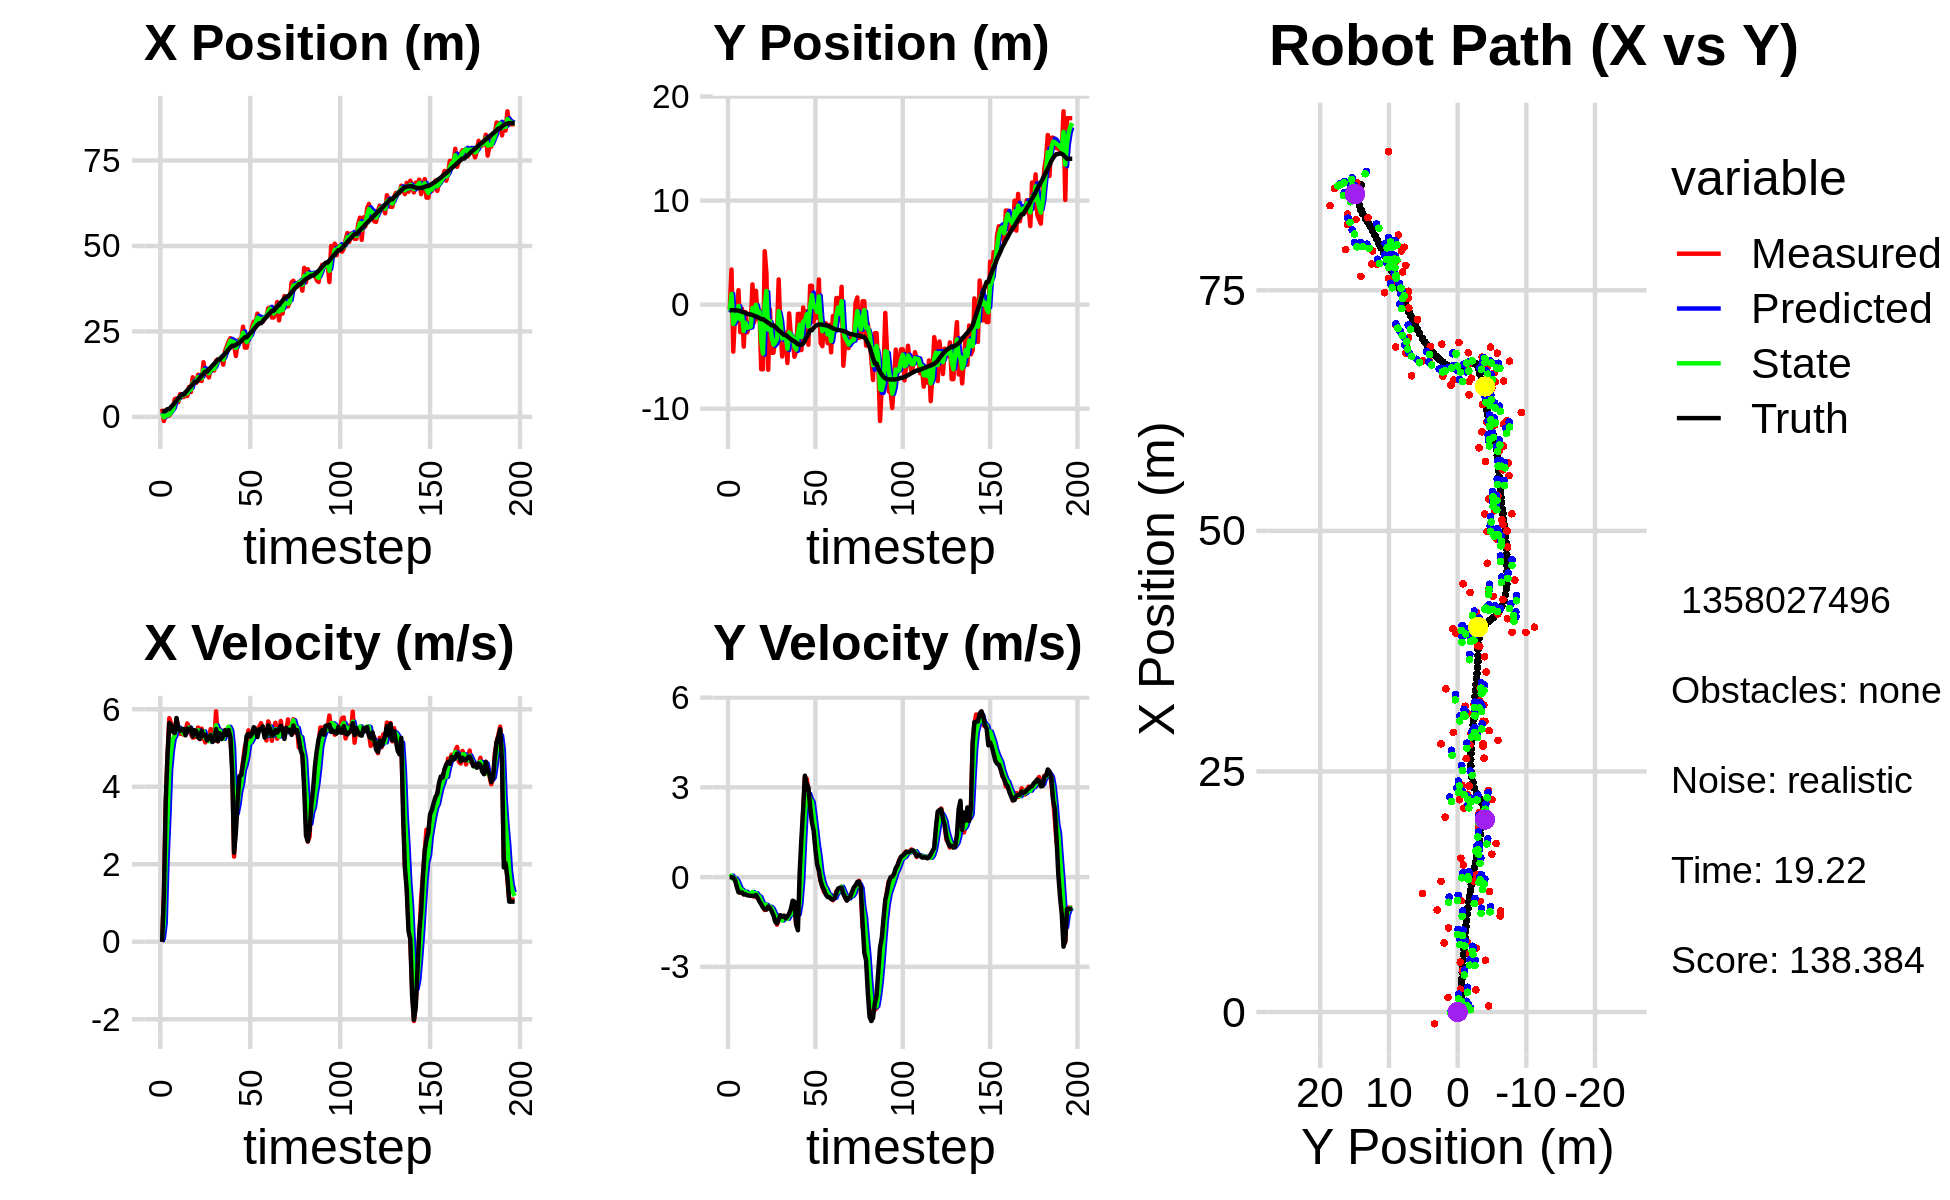

Data behind this chart, as committed beside it:
5.925434829406861503e-01, -2.048011719155797827e+00, 0.000000000000000000e+00, -0.000000000000000000e+00, 0.000000000000000000e+00, 0.000000000000000000e+00, 0.000000000000000000e+00, 0.000000000000000000e+00, 3.475879619626633388e-01, -7.576518407757238949e-01, 0.000000000000000000e+00, 0.000000000000000000e+00, 1.621992707517833754e+00, -5.379053938920485001e-01, 0.000000000000000000e+00, 0.000000000000000000e+00, 0.000000000000000000e+00, 4.552234313450753689e-04
2.375846803261391305e+00, -3.967008735196279057e-01, 0.000000000000000000e+00, 0.000000000000000000e+00, 3.475879619626633388e-01, -7.576518407757238949e-01, 0.000000000000000000e+00, 0.000000000000000000e+00, 1.086394922836430021e+00, -5.622852285331972899e-01, 8.937824808161411172e-02, 2.291282663723565212e-03, 1.621992707517833754e+00, -5.379053938920485001e-01, 0.000000000000000000e+00, 0.000000000000000000e+00, 0.000000000000000000e+00, -3.099151654168963432e-04
-1.220501541992465189e+00, 3.374858928390557455e+00, 1.207999886674257395e+00, 3.743774966882408399e-04, 1.095332747644591542e+00, -5.620561002668249539e-01, 8.937824808161411172e-02, 2.291282663723565212e-03, -1.034032989401185709e-01, 1.035305906178599189e+00, 4.860392514577577261e-01, 4.711297182880944123e-02, 1.625284791342991086e+00, -5.379056203464628316e-01, 1.199999999999999956e+00, 0.000000000000000000e+00, 1.200000047683715820e+00, -3.099151654168963432e-04
6.326450116931150447e-01, -4.519536804349730374e+00, 3.565999525559364614e+00, -1.809664251196950934e-03, -5.479937379434279832e-02, 1.040017203361480069e+00, 4.860392514577577261e-01, 4.711297182880944123e-02, 2.430126344490058932e-01, -1.846691976097560195e+00, 2.080688934646956145e+00, -7.195418809937696725e-02, 1.813028931648245967e+00, -5.383089291882612315e-01, 3.600000000000000089e+00, -2.900000000000000147e-02, 3.599999904632568359e+00, 5.074773798696696758e-04
4.215430027872434371e-01, -1.051863656614783427e+00, 4.806717537630266435e+00, -5.212536586569316982e-02, 4.510815279137014855e-01, -1.853887394907497876e+00, 2.080688934646956145e+00, -7.195418809937696725e-02, 5.464505929295938591e-01, -1.513469866166616828e+00, 3.172536490992018177e+00, -4.440088697211955204e-02, 2.288714051377184422e+00, -5.452993970891700792e-01, 4.799000000000000377e+00, -8.899999999999999578e-02, 4.800000190734863281e+00, 1.084384974092245102e-02
4.215430027872434371e-01, -1.051863656614783427e+00, 5.768735601200731367e+00, -2.465106523716929232e-01, 8.637042420287956990e-01, -1.517909954863828847e+00, 3.172536490992018177e+00, -4.440088697211955204e-02, 6.783448496273790651e-01, -1.295761628500499363e+00, 4.424503386236211533e+00, -1.226563813437628325e-01, 2.288714051377184422e+00, -5.452993970891700792e-01, 5.647999999999999687e+00, -3.200000000000000067e-01, 5.657000064849853516e+00, 4.270619899034500122e-02
1.513416647946522087e+00, 1.393356099484903687e+00, 5.622204329758101693e+00, -4.722125716153502406e-01, 1.120795188251000329e+00, -1.308027266634875563e+00, 4.424503386236211533e+00, -1.226563813437628325e-01, 1.362070808114773879e+00, -1.203377373782446025e-01, 4.931861897041776466e+00, -2.604724352187711700e-01, 2.927393556159499699e+00, -5.750232794341141318e-01, 5.583000000000000185e+00, -5.080000000000000071e-01, 5.605999946594238281e+00, 8.379397541284561157e-02
2.303229212919647217e+00, -2.647808500737878212e+00, 5.543161273959358759e+00, -5.253430371648559749e-01, 1.855256997818951481e+00, -1.463849809001217250e-01, 4.931861897041776466e+00, -2.604724352187711700e-01, 2.057400364031938711e+00, -1.412966221398815003e+00, 5.237553068350121244e+00, -3.955713476574970189e-01, 3.463625550506492345e+00, -6.193093737118343656e-01, 5.418000000000000149e+00, -5.160000000000000142e-01, 5.442999839782714844e+00, 9.449095278978347778e-02
5.178967118654332680e+00, -3.869644413889633539e-01, 5.327667006170466735e+00, -5.097752475149033291e-01, 2.581155670866950747e+00, -1.452523356164564738e+00, 5.237553068350121244e+00, -3.955713476574970189e-01, 3.842587239923179965e+00, -9.774389618337964158e-01, 5.320187382771650597e+00, -4.324723942893665130e-01, 4.088934541346678664e+00, -6.786359257648947318e-01, 5.386000000000000121e+00, -5.130000000000000115e-01, 5.409999847412109375e+00, 9.539409726858139038e-02
5.384645700795127610e+00, -4.031976447873869773e+00, 5.761032900095711895e+00, -5.784457470436158433e-01, 4.374605978200344580e+00, -1.020686201262733128e+00, 5.320187382771650597e+00, -4.324723942893665130e-01, 4.834878361713368378e+00, -2.519479806130592525e+00, 5.557813153902219305e+00, -5.179901042799355260e-01, 4.714872956601554144e+00, -7.385732991328450847e-01, 5.772999999999999687e+00, -5.789999999999999591e-01, 5.802000045776367188e+00, 1.000712141394615173e-01
4.306338906865515348e+00, -7.133047068159645843e-01, 5.526213534809739869e+00, -5.548683321028167192e-01, 5.390659677103590397e+00, -2.571278816558586033e+00, 5.557813153902219305e+00, -5.179901042799355260e-01, 4.870487349976500013e+00, -1.740819173391192631e+00, 5.523382630935057769e+00, -4.874794073753215828e-01, 5.368517518332726723e+00, -8.046363744006082008e-01, 5.496000000000000441e+00, -5.739999999999999547e-01, 5.526000022888183594e+00, 1.000712141394615173e-01
6.644211232771755071e+00, -2.672963754561423322e+00, 5.369106208586478246e+00, -5.860885326947560259e-01, 5.422825613070005879e+00, -1.789567114128724823e+00, 5.523382630935057769e+00, -4.874794073753215828e-01, 5.979104562131380085e+00, -2.231047823689900955e+00, 5.488611402876878209e+00, -5.375226072582224290e-01, 5.996378541537720430e+00, -8.732763689128913986e-01, 5.437999999999999723e+00, -6.089999999999999858e-01, 5.472000122070312500e+00, 1.087289229035377502e-01
5.805465579435603374e+00, -2.014813587420456464e+00, 5.361309945462192417e+00, -6.019804505839587705e-01, 6.527965702419067817e+00, -2.284800084415723020e+00, 5.488611402876878209e+00, -5.375226072582224290e-01, 6.180845860567039551e+00, -2.161403508172471177e+00, 5.417386719391769745e+00, -5.658056567667419934e-01, 6.519766450122186363e+00, -9.317546343760927385e-01, 5.488000000000000433e+00, -6.149999999999999911e-01, 5.521999835968017578e+00, 1.118140220642089844e-01
5.805465579435603374e+00, -2.014813587420456464e+00, 5.349561665216440609e+00, -6.079836350761140817e-01, 6.722584532506216348e+00, -2.217984073849145421e+00, 5.417386719391769745e+00, -5.658056567667419934e-01, 6.299891947800438707e+00, -2.121780877277219979e+00, 5.360409197379911284e+00, -5.836045146175847798e-01, 6.519766450122186363e+00, -9.317546343760927385e-01, 5.485999999999999766e+00, -6.260000000000000009e-01, 5.520999908447265625e+00, 1.131655424833297729e-01
7.185445610509147762e+00, 1.947910978349454814e+00, 5.438094356413399666e+00, -6.346288099916086445e-01, 6.835932867538430102e+00, -2.180141328738978590e+00, 5.360409197379911284e+00, -5.836045146175847798e-01, 7.003292605732276854e+00, -3.198533595729879941e-01, 5.402659161804913346e+00, -4.983528811108545176e-01, 7.150040269413125316e+00, -1.003500984319325884e+00, 5.325999999999999623e+00, -6.239999999999999991e-01, 5.361999988555908203e+00, 1.161750927567481995e-01
6.076516271263328939e+00, -1.713853583511131040e+00, 5.633297709716483581e+00, -6.528383850305699010e-01, 7.543558521912768100e+00, -3.696886476840734459e-01, 5.402659161804913346e+00, -4.983528811108545176e-01, 6.869506658927398313e+00, -1.037678172210993566e+00, 5.467632893599471799e+00, -5.798065220757437910e-01, 7.764265656883544864e+00, -1.075298355089120417e+00, 5.503000000000000114e+00, -6.300000000000000044e-01, 5.539000034332275391e+00, 1.153745353221893311e-01
8.739742458610686882e+00, 1.329093112944712551e+00, 5.537262174275623394e+00, -6.301238791801269112e-01, 7.416269948287345315e+00, -1.095658824418567878e+00, 5.467632893599471799e+00, -5.798065220757437910e-01, 8.041327264137695607e+00, 2.197179030374307729e-04, 5.529019993048137849e+00, -5.422553936088516657e-01, 8.395329118443887850e+00, -1.147668704700132603e+00, 5.445999999999999730e+00, -6.019999999999999796e-01, 5.479000091552734375e+00, 1.133095771074295044e-01
7.257491827354666469e+00, -1.402134881777864495e+00, 5.362782502517615235e+00, -7.055805865212070316e-01, 8.594229263442509037e+00, -5.400582145784774135e-02, 5.529019993048137849e+00, -5.422553936088516657e-01, 7.971926506879459140e+00, -7.233040486973907335e-01, 5.418317740961682283e+00, -6.299675430603370874e-01, 8.917854905459707382e+00, -1.207290933752897200e+00, 5.512999999999999901e+00, -6.999999999999999556e-01, 5.558000087738037109e+00, 1.308184713125228882e-01
1.157816422019472391e+01, -5.114124272581385133e-01, 5.267603058254461956e+00, -6.930578395933890690e-01, 8.513758280975627812e+00, -7.863008030034244200e-01, 5.418317740961682283e+00, -6.299675430603370874e-01, 9.949402677269990392e+00, -6.598830862146524145e-01, 5.422822149026370830e+00, -6.567951600379964283e-01, 9.543013215381783709e+00, -1.290997789331206347e+00, 5.296999999999999709e+00, -8.159999999999999476e-01, 5.360000133514404297e+00, 1.308184713125228882e-01
9.974393546992420312e+00, -6.205245361220939060e+00, 5.277591009082387430e+00, -8.334755232562141014e-01, 1.049168489217262668e+01, -7.255626022184520352e-01, 5.422822149026370830e+00, -6.567951600379964283e-01, 1.024877435039222640e+01, -3.405132309484281361e+00, 5.343743475487150896e+00, -7.921406026256421207e-01, 1.016054785284792494e+01, -1.389839516059278690e+00, 5.459999999999999964e+00, -9.060000000000000275e-01, 5.533999919891357422e+00, 1.566336154937744141e-01
9.974393546992420312e+00, -6.205245361220939060e+00, 5.358916948267134828e+00, -9.700135163321264020e-01, 1.078314869794094122e+01, -3.484346369746845529e+00, 5.343743475487150896e+00, -7.921406026256421207e-01, 1.040431281068861757e+01, -4.709671392708156823e+00, 5.331159878956555964e+00, -9.547077444543208280e-01, 1.016054785284792494e+01, -1.389839516059278690e+00, 5.434999999999999609e+00, -1.020999999999999908e+00, 5.530000209808349609e+00, 1.790703386068344116e-01
1.231860864206370287e+01, 5.134609653349946790e+00, 5.528550105046849517e+00, -1.100410687942553922e+00, 1.093742879858427308e+01, -4.805142167153588773e+00, 5.331159878956555964e+00, -9.547077444543208280e-01, 1.158363374852201311e+01, 1.467657426320023717e-02, 5.455528025804756709e+00, -9.194308878652910355e-01, 1.078572332894056807e+01, -1.503991649752876691e+00, 5.270999999999999908e+00, -1.072999999999999954e+00, 5.379000186920166016e+00, 1.964737176895141602e-01
1.060537397934257697e+01, 2.976885928435056172e+00, 5.227674748491970114e+00, -1.084592147881575874e+00, 1.212918655110248878e+01, -7.726651452332887471e-02, 5.455528025804756709e+00, -9.194308878652910355e-01, 1.141036293130110657e+01, 1.311843454140653176e+00, 5.316016231915033252e+00, -9.339264090739063384e-01, 1.139394438315461500e+01, -1.625643120296891286e+00, 5.232999999999999652e+00, -1.082999999999999963e+00, 5.343999862670898438e+00, 2.045690119266510010e-01
1.049853146098817724e+01, -6.256466255728424741e+00, 5.500293895066254990e+00, -9.918117682793478052e-01, 1.194196455449261052e+01, 1.218450813233262542e+00, 5.316016231915033252e+00, -9.339264090739063384e-01, 1.127356273764859296e+01, -2.414257875020060062e+00, 5.362740771347699997e+00, -1.048926653237982620e+00, 1.199877989345671558e+01, -1.746582851086788013e+00, 5.443999999999999950e+00, -9.829999999999999849e-01, 5.532000064849853516e+00, 1.784026622772216797e-01
1.598030340687165562e+01, -4.584557868393312474e-01, 5.277370800686142616e+00, -1.030283879899930310e+00, 1.180983681478336322e+01, -2.519150540343858324e+00, 5.362740771347699997e+00, -1.048926653237982620e+00, 1.375902555289842866e+01, -1.585136313496338323e+00, 5.426565473765457170e+00, -9.921696246763056504e-01, 1.261961233627933332e+01, -1.859398589287700299e+00, 5.317999999999999616e+00, -1.036000000000000032e+00, 5.418000221252441406e+00, 1.928016990423202515e-01
1.251958751675788228e+01, -4.622218236484123999e+00, 5.141927756140295180e+00, -1.003841776301295230e+00, 1.430168210027497366e+01, -1.684353275963968777e+00, 5.426565473765457170e+00, -9.921696246763056504e-01, 1.346549256493726965e+01, -3.109696056644841278e+00, 5.253540523032773635e+00, -1.035269892672388448e+00, 1.323136198530116836e+01, -1.984629259843940563e+00, 5.339999999999999858e+00, -1.145000000000000018e+00, 5.460999965667724609e+00, 1.928016990423202515e-01
1.251958751675788228e+01, -4.622218236484123999e+00, 5.257850866388339206e+00, -1.208730350829529954e+00, 1.399084661724054612e+01, -3.213223045912080078e+00, 5.253540523032773635e+00, -1.035269892672388448e+00, 1.330306885508468362e+01, -3.847679063861432880e+00, 5.219205593489738781e+00, -1.156262062646247424e+00, 1.323136198530116836e+01, -1.984629259843940563e+00, 5.195999999999999730e+00, -1.280999999999999917e+00, 5.350999832153320312e+00, 2.259644567966461182e-01
1.150750243734724521e+01, -3.277582392461134031e+00, 5.251830973506523392e+00, -1.406854017737307672e+00, 1.382498941443365759e+01, -3.963305270126057600e+00, 5.219205593489738781e+00, -1.156262062646247424e+00, 1.274520421079690102e+01, -3.648611101835476767e+00, 5.176086284796097559e+00, -1.269561553848030933e+00, 1.383278524937245990e+01, -2.127982005726249071e+00, 5.264999999999999680e+00, -1.489999999999999991e+00, 5.472000122070312500e+00, 2.617336809635162354e-01
1.426711232963778997e+01, -2.763630792674281356e+00, 5.487980738709852702e+00, -1.591183830868381222e+00, 1.326281283927650989e+01, -3.775567257220279860e+00, 5.176086284796097559e+00, -1.269561553848030933e+00, 1.373901393146067207e+01, -3.306342955490505275e+00, 5.341426875496209981e+00, -1.414887935368308813e+00, 1.443631803999083374e+01, -2.294031009412289102e+00, 5.330000000000000071e+00, -1.546000000000000041e+00, 5.550000190734863281e+00, 2.822018563747406006e-01
1.357377910620993156e+01, 2.422104491634155643e+00, 5.211608107631942488e+00, -1.451633315084785991e+00, 1.427315661901029387e+01, -3.447831749027336024e+00, 5.341426875496209981e+00, -1.414887935368308813e+00, 1.394425622652131125e+01, -6.105946594178175424e-01, 5.265518206421052838e+00, -1.346214588665088030e+00, 1.504525435026070568e+01, -2.469173775365272050e+00, 5.155000000000000249e+00, -1.413999999999999924e+00, 5.344999790191650391e+00, 2.716529071331024170e-01
1.360188210055791380e+01, -2.339341447587796718e+00, 5.185063260470647251e+00, -1.305959145738270877e+00, 1.447080804716341618e+01, -7.452161182843263232e-01, 5.265518206421052838e+00, -1.346214588665088030e+00, 1.406311073314777538e+01, -1.471687829809048331e+00, 5.207722807846941748e+00, -1.357091151434621779e+00, 1.553872549571273431e+01, -2.601583228137278159e+00, 5.190000000000000391e+00, -1.274999999999999911e+00, 5.344999790191650391e+00, 2.467373907566070557e-01
1.639734643710246331e+01, -4.980559573613880353e+00, 5.946652829009420493e+00, -1.437791537270733055e+00, 1.458388301393246955e+01, -1.607396944952510509e+00, 5.207722807846941748e+00, -1.357091151434621779e+00, 1.544545614971572967e+01, -3.242665890966529130e+00, 5.585742536898432142e+00, -1.450228289474848387e+00, 1.614582502888531579e+01, -2.750600085475503498e+00, 5.487000000000000099e+00, -1.326000000000000068e+00, 5.644999980926513672e+00, 2.372289150953292847e-01
1.683722702422734940e+01, -2.684473857894696724e+00, 5.169376763887814086e+00, -1.298631225438267256e+00, 1.600403040340557226e+01, -3.387688719914013991e+00, 5.585742536898432142e+00, -1.450228289474848387e+00, 1.638415719571675666e+01, -3.071222733324338261e+00, 5.418829756441148504e+00, -1.359530413264115944e+00, 1.675827467470674392e+01, -2.900653110219994613e+00, 5.176999999999999602e+00, -1.290000000000000036e+00, 5.335000038146972656e+00, 2.461230009794235229e-01
1.683722702422734940e+01, -2.684473857894696724e+00, 5.493311554829917398e+00, -1.380008895075728770e+00, 1.692604017136087080e+01, -3.207175774650749656e+00, 5.418829756441148504e+00, -1.359530413264115944e+00, 1.688617322283089806e+01, -2.956228205821678667e+00, 5.450185552199745764e+00, -1.361083294031130597e+00, 1.675827467470674392e+01, -2.900653110219994613e+00, 5.381999999999999673e+00, -1.381000000000000005e+00, 5.556000232696533203e+00, 2.461230009794235229e-01
1.751561713243998142e+01, -5.605513797216161720e+00, 5.242618893244301859e+00, -1.335307263964716995e+00, 1.743119177805087361e+01, -3.092336535224791572e+00, 5.450185552199745764e+00, -1.361083294031130597e+00, 1.746613345346480273e+01, -4.239255374147673727e+00, 5.358754457868537990e+00, -1.393343940170050699e+00, 1.736830008059128971e+01, -3.056534515158533249e+00, 5.230000000000000426e+00, -1.308999999999999941e+00, 5.390999794006347656e+00, 2.493994683027267456e-01
1.528660666991673800e+01, -8.413808197911131215e-01, 5.240184167876838828e+00, -1.257692422214591987e+00, 1.800200889925165626e+01, -4.378589768164678375e+00, 5.358754457868537990e+00, -1.393343940170050699e+00, 1.673226849119459914e+01, -2.665086034782972568e+00, 5.237977067100980655e+00, -1.263560819295646453e+00, 1.787166464368935337e+01, -3.182276711298066996e+00, 5.301999999999999602e+00, -1.219999999999999973e+00, 5.440999984741210938e+00, 2.355536818504333496e-01
1.926435494464465492e+01, -3.076752335507474179e+00, 5.445309812087866241e+00, -1.223176352687232571e+00, 1.725606619790469765e+01, -2.791442116712537391e+00, 5.237977067100980655e+00, -1.263560819295646453e+00, 1.819828490852674463e+01, -2.922634295743057109e+00, 5.381322102738051782e+00, -1.248088207561900420e+00, 1.847914564644305102e+01, -3.323272690447342192e+00, 5.461000000000000298e+00, -1.058999999999999941e+00, 5.563000202178955078e+00, 2.209616154432296753e-01
2.069604671023581588e+01, -3.148034499192210678e+00, 5.462918739102323507e+00, -8.124316817195680329e-01, 1.873641711880054928e+01, -3.047443116499247040e+00, 5.381322102738051782e+00, -1.248088207561900420e+00, 1.965275987194193519e+01, -3.069443157022942792e+00, 5.466683756622370716e+00, -1.029882264785152213e+00, 1.910291540661688003e+01, -3.446232543425977290e+00, 5.334999999999999964e+00, -7.910000000000000364e-01, 5.394000053405761719e+00, 1.476354449987411499e-01
2.206614196350670198e+01, -5.004591331444842695e+00, 5.540776462739899877e+00, -8.327106508805717233e-01, 2.019942824760417110e+01, -3.172431383501458146e+00, 5.466683756622370716e+00, -1.029882264785152213e+00, 2.107259737900475116e+01, -4.014231392069765647e+00, 5.546475365749383712e+00, -9.610764923825756423e-01, 1.972114813396828126e+01, -3.532611117242746790e+00, 5.464000000000000412e+00, -8.199999999999999512e-01, 5.525000095367431641e+00, 1.491713225841522217e-01
2.301527321356730127e+01, -4.455592736796305076e+00, 5.254268763238534312e+00, -1.581084639754729348e+00, 2.162724491557968776e+01, -4.110339041308023411e+00, 5.546475365749383712e+00, -9.610764923825756423e-01, 2.226888697489022206e+01, -4.312753036232702009e+00, 5.449244390060396626e+00, -1.282177434355832313e+00, 2.034286558684973301e+01, -3.652052865022092476e+00, 5.270999999999999908e+00, -1.584999999999999964e+00, 5.504000186920166016e+00, 2.922953963279724121e-01
2.117700344380304500e+01, -8.876266337481307778e-01, 4.555600307950800953e+00, -1.320058757665094840e+00, 2.281381141389626066e+01, -4.440970779668285573e+00, 5.449244390060396626e+00, -1.282177434355832313e+00, 2.203043997517094610e+01, -2.813303050835248342e+00, 5.005866190834099783e+00, -1.244742782777899182e+00, 2.079239523461967210e+01, -3.815986856943688110e+00, 4.355000000000000426e+00, -1.778000000000000025e+00, 4.703999996185302734e+00, 2.820416986942291260e-01
2.117700344380304500e+01, -8.876266337481307778e-01, 2.197599393657311939e+00, -6.367899133674758128e-01, 2.253102659425435661e+01, -2.937777329113038238e+00, 5.005866190834099783e+00, -1.244742782777899182e+00, 2.183907737643938063e+01, -1.918789999548155434e+00, 3.707025219850200504e+00, -8.950602179078945841e-01, 2.079239523461967210e+01, -3.815986856943688110e+00, 2.298999999999999932e+00, 1.439999999999999891e-01, 2.303999900817871094e+00, 2.820416986942291260e-01
1.780720269735710914e+01, -4.368067965902434402e+00, 3.044720903890213215e+00, 6.532006798906155876e-01, 2.220977989842440081e+01, -2.008296021338944914e+00, 3.707025219850200504e+00, -8.950602179078945841e-01, 2.014018910385198424e+01, -3.115684199093940343e+00, 3.299153079952606316e+00, -1.596269407354814485e-01, 2.110756552236079742e+01, -3.849765286526918295e+00, 2.822000000000000064e+00, 1.292000000000000037e+00, 3.104000091552734375e+00, -2.113321274518966675e-01
2.206291496781550165e+01, -2.719287731524092089e-01, 3.731728565065347336e+00, 2.130354507252766538e+00, 2.047010441184724527e+01, -3.131646893167488344e+00, 3.299153079952606316e+00, -1.596269407354814485e-01, 2.122285315894635005e+01, -1.634649306726535078e+00, 3.533558314715288251e+00, 1.068836888900586590e+00, 2.135983908176056190e+01, -3.750289426619532129e+00, 3.654999999999999805e+00, 2.271999999999999797e+00, 4.303999900817871094e+00, -5.187295079231262207e-01
2.263303798466610317e+01, -1.443566189480528505e+00, 4.239865806260361580e+00, 3.326388174441953005e+00, 2.157620899041787865e+01, -1.527765617836476464e+00, 3.533558314715288251e+00, 1.068836888900586590e+00, 2.208472161372803200e+01, -1.521896941044458496e+00, 3.878092495894972735e+00, 2.190787262994187579e+00, 2.181346571488129271e+01, -3.439511523927492487e+00, 4.275000000000000355e+00, 3.390000000000000124e+00, 5.455999851226806641e+00, -6.652491688728332520e-01
2.270818984524209228e+01, -6.337339738261097422e-01, 4.296865064222629371e+00, 3.295326267113978247e+00, 2.247253086331753025e+01, -1.302818214745039782e+00, 3.878092495894972735e+00, 2.190787262994187579e+00, 2.259148559925684197e+01, -9.239624386853882987e-01, 4.072618641779851778e+00, 2.771325864709335285e+00, 2.222116339230453264e+01, -3.118073449198099478e+00, 4.296000000000000263e+00, 3.120999999999999996e+00, 5.309999942779541016e+00, -6.542385220527648926e-01
2.638577306287283264e+01, -3.850718602674144009e+00, 4.654914191061167550e+00, 2.893636861878733146e+00, 2.299874746343482812e+01, -6.468298522144547702e-01, 4.072618641779851778e+00, 2.771325864709335285e+00, 2.459241618928160378e+01, -2.121148339536566674e+00, 4.419168966512104113e+00, 2.786206818683221620e+00, 2.272318708954906441e+01, -2.761369452537422386e+00, 4.600999999999999979e+00, 2.991000000000000103e+00, 5.486999988555908203e+00, -5.561726689338684082e-01
2.025524938133535358e+01, 1.813313379389376978e+00, 5.017271281671153105e+00, 2.294401899160031455e+00, 2.503433308593281481e+01, -1.842527657668244556e+00, 4.419168966512104113e+00, 2.786206818683221620e+00, 2.281620045304946132e+01, -1.187371139593940139e-01, 4.570077859013299992e+00, 2.609718572613646703e+00, 2.327166140141408235e+01, -2.459579573429135468e+00, 4.886000000000000121e+00, 2.355999999999999872e+00, 5.423999786376953125e+00, -4.289086163043975830e-01
2.025524938133535358e+01, 1.813313379389376978e+00, 5.198245788800605283e+00, 2.377161676247281363e+00, 2.327320823895079016e+01, 1.422347433019706675e-01, 4.570077859013299992e+00, 2.609718572613646703e+00, 2.187777118395753106e+01, 9.138824885592053970e-01, 4.778148493775190353e+00, 2.518087241606211890e+00, 2.327166140141408235e+01, -2.459579573429135468e+00, 5.312999999999999723e+00, 1.832000000000000073e+00, 5.619999885559082031e+00, -4.289086163043975830e-01
2.349154496210715948e+01, -1.649068281805321945e+00, 5.455256788434255100e+00, 1.778993088558169511e+00, 2.235558603333505090e+01, 1.165691212719826675e+00, 4.778148493775190353e+00, 2.518087241606211890e+00, 2.290034606098305403e+01, -2.153177969306157014e-01, 5.111415518961069715e+00, 2.076595790950455545e+00, 2.386445868054230246e+01, -2.223811135621030832e+00, 5.371000000000000441e+00, 1.558000000000000052e+00, 5.592000007629394531e+00, -3.152320981025695801e-01
2.357694727239709920e+01, -5.924668171052811516e-01, 5.173171811411017451e+00, 1.105618833969231440e+00, 2.341148761287916003e+01, -7.658217835570135801e-03, 5.111415518961069715e+00, 2.076595790950455545e+00, 2.349005099276409325e+01, -2.687368887696141018e-01, 5.143353326484095156e+00, 1.590994832523725755e+00, 2.448375952272083111e+01, -2.050438390425497470e+00, 5.293999999999999595e+00, 9.350000000000000533e-01, 5.375999927520751953e+00, -2.105539739131927490e-01
2.633849525498483501e+01, -1.248433456434203892e+00, 5.196789481174805658e+00, 6.395902809698243985e-01, 2.400438632541250428e+01, -1.096374055172415207e-01, 5.143353326484095156e+00, 1.590994832523725755e+00, 2.509513058961914567e+01, -6.978433623052480161e-01, 5.225353989130628207e+00, 1.074225079693094775e+00, 2.498981726216520727e+01, -1.961017951512904034e+00, 5.368999999999999773e+00, 4.169999999999999818e-01, 5.385000228881835938e+00, -1.224582940340042114e-01
2.786335504124337348e+01, 2.418646110875089406e+00, 5.359785834132985372e+00, 2.125797129089205539e-01, 2.561766598853220955e+01, -5.904208543359384942e-01, 5.225353989130628207e+00, 1.074225079693094775e+00, 2.666889203731290792e+01, 8.040219647351368737e-01, 5.341711864466387460e+00, 6.907389702859814129e-01, 2.560843050524640319e+01, -1.908069358636969470e+00, 5.536999999999999922e+00, 2.200000000000000011e-01, 5.540999889373779297e+00, -3.964120149612426758e-02
2.764028883027418715e+01, -3.682982549834040054e+00, 5.293475422091897364e+00, -1.270581113581527033e-01, 2.720306322375954622e+01, 8.730958617637349928e-01, 5.341711864466387460e+00, 6.907389702859814129e-01, 2.740613666639169566e+01, -1.335380995624693812e+00, 5.330829416943994481e+00, 1.668514197825214929e-01, 2.624171221269684651e+01, -1.900952205666557315e+00, 5.458999999999999631e+00, -1.290000000000000036e-01, 5.460000038146972656e+00, 2.399816922843456268e-02
3.020492327220909345e+01, -3.990903721031110685e+00, 5.504014266300981895e+00, -3.316960706121821478e-01, 2.793921960808609484e+01, -1.318695853646441707e+00, 5.330829416943994481e+00, 1.668514197825214929e-01, 2.900061400718747961e+01, -2.550904403467932902e+00, 5.465140973050442774e+00, -1.117557136221374869e-01, 2.685811579297322282e+01, -1.925216779339855799e+00, 5.283000000000000362e+00, -3.190000000000000058e-01, 5.291999816894531250e+00, 6.019159406423568726e-02
2.776856076792511985e+01, -1.796925574785874113e+00, 5.538464587489090540e+00, -5.001295538249764805e-01, 2.954712810449252558e+01, -2.562079974830146600e+00, 5.465140973050442774e+00, -1.117557136221374869e-01, 2.871842504069302038e+01, -2.214665764977749696e+00, 5.454033092613611799e+00, -2.963626020758919899e-01, 2.737481749073530324e+01, -1.962881789099148122e+00, 5.482000000000000206e+00, -4.329999999999999960e-01, 5.499000072479248047e+00, 9.005686640739440918e-02
2.776856076792511985e+01, -1.796925574785874113e+00, 5.640051480315696253e+00, -5.093029639969225419e-01, 2.926382834995438031e+01, -2.244302025185338945e+00, 5.454033092613611799e+00, -2.963626020758919899e-01, 2.856978118908382314e+01, -2.036685985893207818e+00, 5.500714502787277027e+00, -3.948702475058635253e-01, 2.737481749073530324e+01, -1.962881789099148122e+00, 5.480000000000000426e+00, -5.879999999999999671e-01, 5.512000083923339844e+00, 9.005686640739440918e-02
2.786896868093985447e+01, -3.692661151977410405e+00, 5.482691395155510961e+00, -6.143177144108536991e-01, 2.911985263936255208e+01, -2.076173010643794115e+00, 5.500714502787277027e+00, -3.948702475058635253e-01, 2.853552769129962741e+01, -2.853981912224754058e+00, 5.461543784547892244e+00, -5.451529463550329746e-01, 2.800422441998929202e+01, -2.026524529938737551e+00, 5.556000000000000050e+00, -6.680000000000000382e-01, 5.596000194549560547e+00, 1.115813478827476501e-01
2.897653916516919637e+01, -1.948873967335235768e+00, 5.363733025847755798e+00, -6.666298039079722182e-01, 2.908168206975441805e+01, -2.908497206860257478e+00, 5.461543784547892244e+00, -5.451529463550329746e-01, 2.903050608034740065e+01, -2.463895815408832846e+00, 5.414860135362200566e+00, -5.925487252947644334e-01, 2.864147341265996261e+01, -2.101206169060283901e+00, 5.267999999999999794e+00, -6.680000000000000382e-01, 5.309999942779541016e+00, 1.236506104469299316e-01
2.923669732029490831e+01, -4.584544048203912148e+00, 5.194704225868083114e+00, -7.099981167267990223e-01, 2.957199209388362249e+01, -2.523150687938309211e+00, 5.414860135362200566e+00, -5.925487252947644334e-01, 2.941075912342051524e+01, -3.507003921792450019e+00, 5.307340040108725177e+00, -7.001711614493943969e-01, 2.924674952028883723e+01, -2.179913149270793493e+00, 5.328999999999999737e+00, -7.329999999999999849e-01, 5.379000186920166016e+00, 1.358356326818466187e-01
3.177633023279754454e+01, -1.097607122215401132e+00, 5.685287259190225484e+00, -7.759844182617644526e-01, 2.994149312743138935e+01, -3.577021037937389458e+00, 5.307340040108725177e+00, -7.001711614493943969e-01, 3.080612413164887897e+01, -2.427430857021608990e+00, 5.523203739829716241e+00, -7.066610570087920040e-01, 2.986831438612615131e+01, -2.265491710108713086e+00, 5.583000000000000185e+00, -7.520000000000000018e-01, 5.632999897003173828e+00, 1.356516927480697632e-01
... 137 more rows
